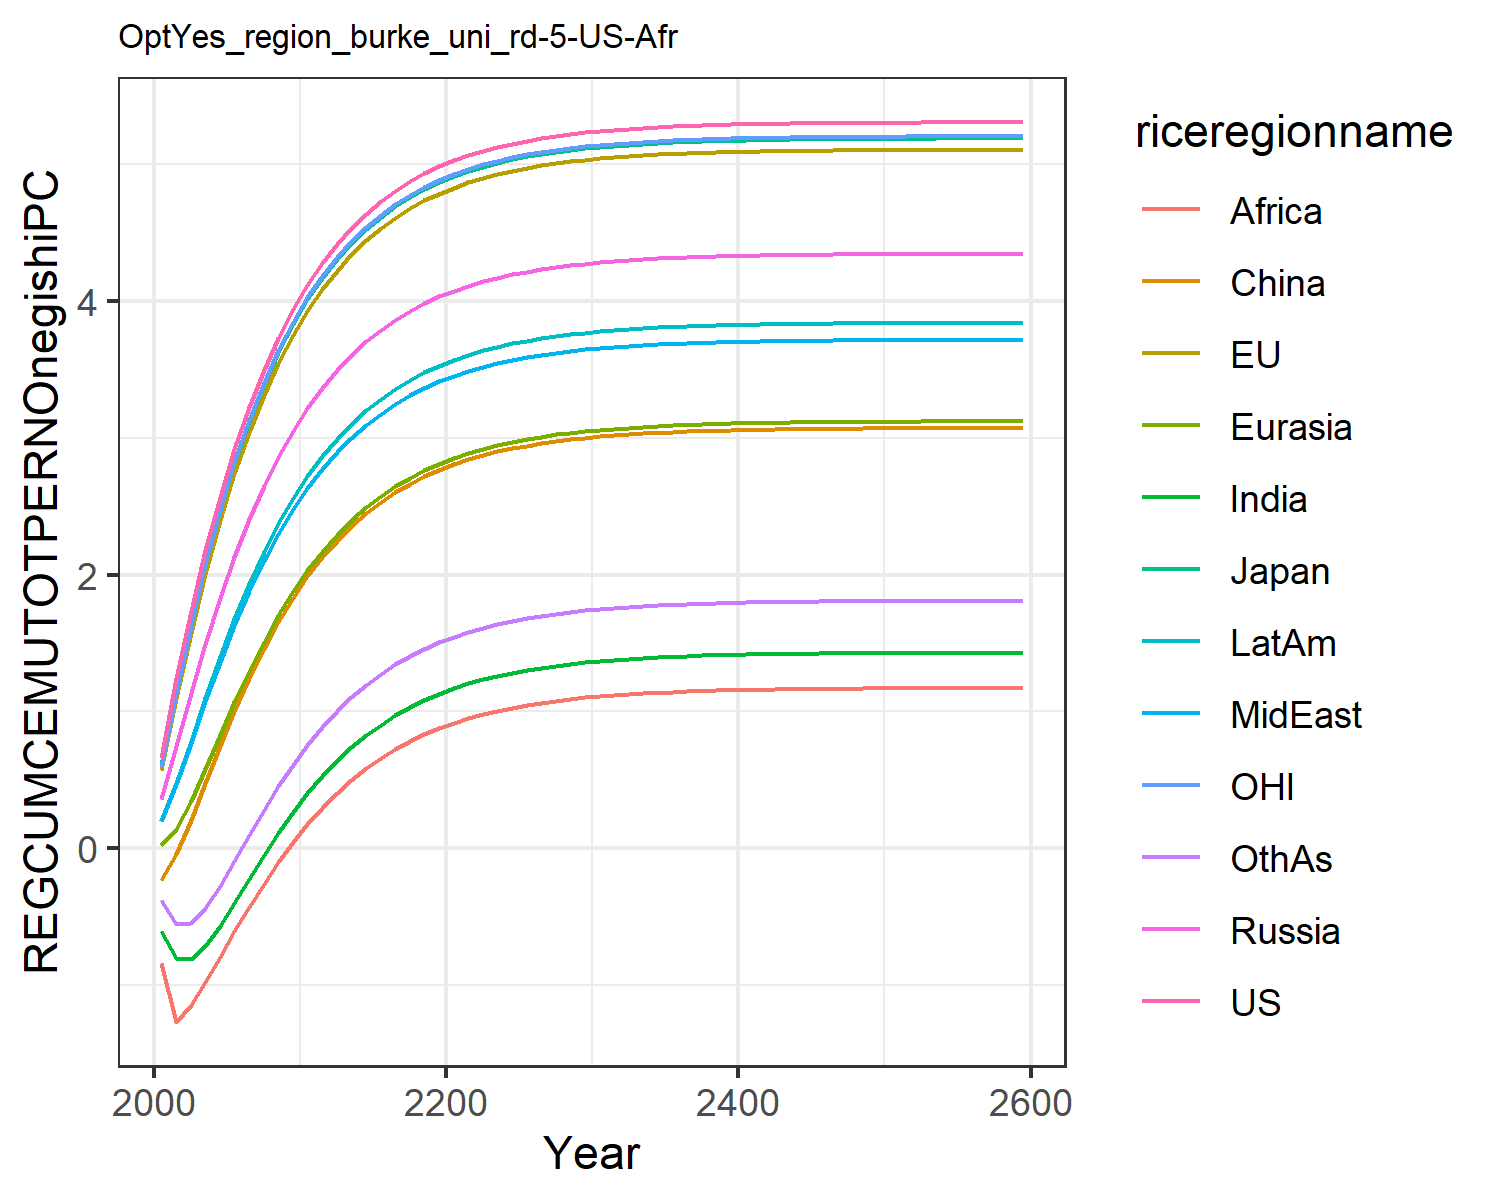

The data file committed next to this chart (first rows):
0.6584524294912781, 0.5733616414265369, 0.6051726814123568, 0.35674278458680586, 0.02126985691141836, -0.23406994901865597, -0.6040983229588437, 0.19808492420664836, -0.8385595270357011, 0.1980823718108744, 0.5937232772234452, -0.3798567278442033
1.244, 1.095, 1.145, 0.7467, 0.1398, -0.04198, -0.8024, 0.4712, -1.268, 0.4749, 1.137, -0.5573
1.738, 1.574, 1.638, 1.131, 0.3421, 0.2086, -0.811, 0.7718, -1.143, 0.7844, 1.632, -0.547
2.178, 2.008, 2.081, 1.494, 0.58, 0.4787, -0.718, 1.073, -0.9744, 1.097, 2.077, -0.4364
2.57, 2.396, 2.474, 1.828, 0.8272, 0.7473, -0.5716, 1.362, -0.7928, 1.398, 2.473, -0.2742
2.918, 2.74, 2.82, 2.131, 1.069, 1.003, -0.4014, 1.631, -0.6088, 1.678, 2.823, -0.09036
3.225, 3.044, 3.126, 2.404, 1.298, 1.242, -0.2249, 1.877, -0.4301, 1.934, 3.131, 0.09761
3.495, 3.312, 3.395, 2.647, 1.51, 1.459, -0.05198, 2.1, -0.2606, 2.166, 3.402, 0.2801
3.732, 3.546, 3.63, 2.863, 1.703, 1.656, 0.1117, 2.299, -0.1028, 2.374, 3.639, 0.4518
3.939, 3.752, 3.835, 3.053, 1.877, 1.832, 0.2634, 2.476, 0.04292, 2.558, 3.846, 0.6103
4.121, 3.931, 4.014, 3.22, 2.032, 1.988, 0.4017, 2.634, 0.1759, 2.722, 4.026, 0.7542
4.278, 4.086, 4.17, 3.366, 2.169, 2.126, 0.5265, 2.772, 0.296, 2.866, 4.183, 0.8841
4.415, 4.222, 4.306, 3.495, 2.291, 2.248, 0.6383, 2.894, 0.4035, 2.992, 4.319, 0.9999
4.535, 4.341, 4.424, 3.607, 2.398, 2.355, 0.7378, 3.001, 0.4993, 3.103, 4.438, 1.103
4.638, 4.443, 4.527, 3.705, 2.492, 2.448, 0.8259, 3.095, 0.5842, 3.2, 4.541, 1.193
4.728, 4.533, 4.616, 3.79, 2.574, 2.53, 0.9036, 3.177, 0.6592, 3.285, 4.63, 1.273
4.806, 4.61, 4.693, 3.864, 2.646, 2.602, 0.9718, 3.249, 0.7252, 3.359, 4.708, 1.343
4.874, 4.677, 4.76, 3.929, 2.709, 2.664, 1.032, 3.311, 0.7832, 3.423, 4.775, 1.405
4.933, 4.735, 4.819, 3.985, 2.764, 2.719, 1.084, 3.365, 0.834, 3.479, 4.833, 1.458
4.984, 4.785, 4.869, 4.033, 2.812, 2.766, 1.13, 3.412, 0.8783, 3.528, 4.884, 1.505
5.027, 4.829, 4.912, 4.076, 2.853, 2.807, 1.17, 3.453, 0.9171, 3.57, 4.928, 1.546
5.066, 4.867, 4.95, 4.112, 2.889, 2.843, 1.204, 3.489, 0.9508, 3.607, 4.965, 1.581
5.098, 4.899, 4.983, 4.144, 2.921, 2.874, 1.235, 3.519, 0.9802, 3.638, 4.998, 1.612
5.127, 4.928, 5.011, 4.171, 2.948, 2.9, 1.261, 3.546, 1.006, 3.666, 5.026, 1.639
5.151, 4.952, 5.035, 4.195, 2.971, 2.924, 1.284, 3.569, 1.028, 3.69, 5.051, 1.662
5.173, 4.973, 5.057, 4.216, 2.992, 2.944, 1.304, 3.589, 1.047, 3.71, 5.072, 1.682
5.191, 4.992, 5.075, 4.233, 3.009, 2.961, 1.321, 3.607, 1.064, 3.728, 5.09, 1.699
5.207, 5.007, 5.091, 4.249, 3.024, 2.976, 1.336, 3.622, 1.078, 3.744, 5.106, 1.714
5.221, 5.021, 5.104, 4.262, 3.038, 2.989, 1.348, 3.635, 1.091, 3.757, 5.119, 1.728
5.233, 5.033, 5.116, 4.274, 3.049, 3.001, 1.36, 3.646, 1.102, 3.768, 5.131, 1.739
5.243, 5.043, 5.126, 4.284, 3.059, 3.01, 1.369, 3.656, 1.111, 3.778, 5.141, 1.749
5.252, 5.052, 5.135, 4.292, 3.068, 3.019, 1.378, 3.664, 1.12, 3.787, 5.15, 1.757
5.259, 5.059, 5.143, 4.3, 3.075, 3.026, 1.385, 3.672, 1.127, 3.795, 5.158, 1.765
5.266, 5.066, 5.149, 4.306, 3.081, 3.032, 1.391, 3.678, 1.133, 3.801, 5.164, 1.771
5.272, 5.072, 5.155, 4.312, 3.087, 3.038, 1.397, 3.683, 1.138, 3.807, 5.17, 1.776
5.277, 5.076, 5.16, 4.316, 3.092, 3.043, 1.401, 3.688, 1.143, 3.811, 5.175, 1.781
5.281, 5.081, 5.164, 4.321, 3.096, 3.047, 1.405, 3.692, 1.147, 3.816, 5.179, 1.785
5.284, 5.084, 5.168, 4.324, 3.099, 3.05, 1.409, 3.696, 1.15, 3.819, 5.183, 1.789
5.288, 5.087, 5.171, 4.327, 3.103, 3.053, 1.412, 3.699, 1.153, 3.822, 5.186, 1.792
5.29, 5.09, 5.173, 4.33, 3.105, 3.056, 1.415, 3.701, 1.156, 3.825, 5.189, 1.794
5.293, 5.093, 5.176, 4.332, 3.107, 3.058, 1.417, 3.704, 1.158, 3.827, 5.191, 1.797
5.295, 5.095, 5.178, 4.334, 3.109, 3.06, 1.419, 3.706, 1.16, 3.829, 5.193, 1.799
5.297, 5.096, 5.179, 4.336, 3.111, 3.062, 1.42, 3.707, 1.161, 3.831, 5.195, 1.8
5.298, 5.098, 5.181, 4.337, 3.113, 3.063, 1.422, 3.709, 1.163, 3.833, 5.196, 1.802
5.299, 5.099, 5.182, 4.339, 3.114, 3.065, 1.423, 3.71, 1.164, 3.834, 5.198, 1.803
5.3, 5.1, 5.183, 4.34, 3.115, 3.066, 1.424, 3.711, 1.165, 3.835, 5.199, 1.804
5.301, 5.101, 5.184, 4.341, 3.116, 3.067, 1.425, 3.712, 1.166, 3.836, 5.2, 1.805
5.302, 5.102, 5.185, 4.342, 3.117, 3.067, 1.426, 3.713, 1.167, 3.837, 5.201, 1.806
5.303, 5.103, 5.186, 4.342, 3.118, 3.068, 1.427, 3.714, 1.167, 3.837, 5.201, 1.807
5.304, 5.103, 5.187, 4.343, 3.118, 3.069, 1.427, 3.714, 1.168, 3.838, 5.202, 1.807
5.304, 5.104, 5.187, 4.343, 3.119, 3.069, 1.428, 3.715, 1.169, 3.839, 5.202, 1.808
5.305, 5.104, 5.188, 4.344, 3.119, 3.07, 1.428, 3.715, 1.169, 3.839, 5.203, 1.808
5.305, 5.105, 5.188, 4.344, 3.12, 3.07, 1.429, 3.715, 1.169, 3.839, 5.203, 1.809
5.305, 5.105, 5.188, 4.345, 3.12, 3.07, 1.429, 3.716, 1.17, 3.84, 5.204, 1.809
5.306, 5.105, 5.189, 4.345, 3.12, 3.071, 1.429, 3.716, 1.17, 3.84, 5.204, 1.809
5.306, 5.106, 5.189, 4.345, 3.12, 3.071, 1.43, 3.716, 1.17, 3.84, 5.204, 1.81
5.306, 5.106, 5.189, 4.345, 3.121, 3.071, 1.43, 3.717, 1.17, 3.841, 5.204, 1.81
5.306, 5.106, 5.189, 4.346, 3.121, 3.071, 1.43, 3.717, 1.171, 3.841, 5.205, 1.81
5.307, 5.106, 5.189, 4.346, 3.121, 3.072, 1.43, 3.717, 1.171, 3.841, 5.205, 1.81
5.308, 5.107, 5.191, 4.347, 3.122, 3.073, 1.431, 3.718, 1.172, 3.842, 5.206, 1.811
